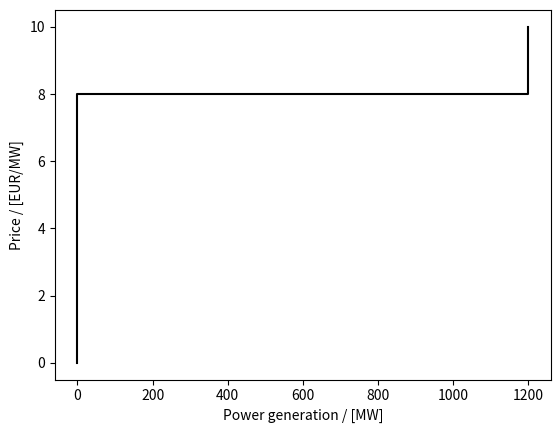

This chart was generated by the following Python code: (Note: this script raises an exception after producing the figure.)






from matplotlib import pyplot as plt


# example code for making a plot:


fig, ax = plt.subplots()
ax.set_xlabel("Power generation / [MW]")
ax.set_ylabel("Price / [EUR/MW]") 

# finish these vectors!
x_vector = [0, 0, 1200, 1200, ]
y_vector = [0, 8, 8, 10, ]

ax.plot(x_vector, y_vector, "k")





from pint import UnitRegistry

u = UnitRegistry()













